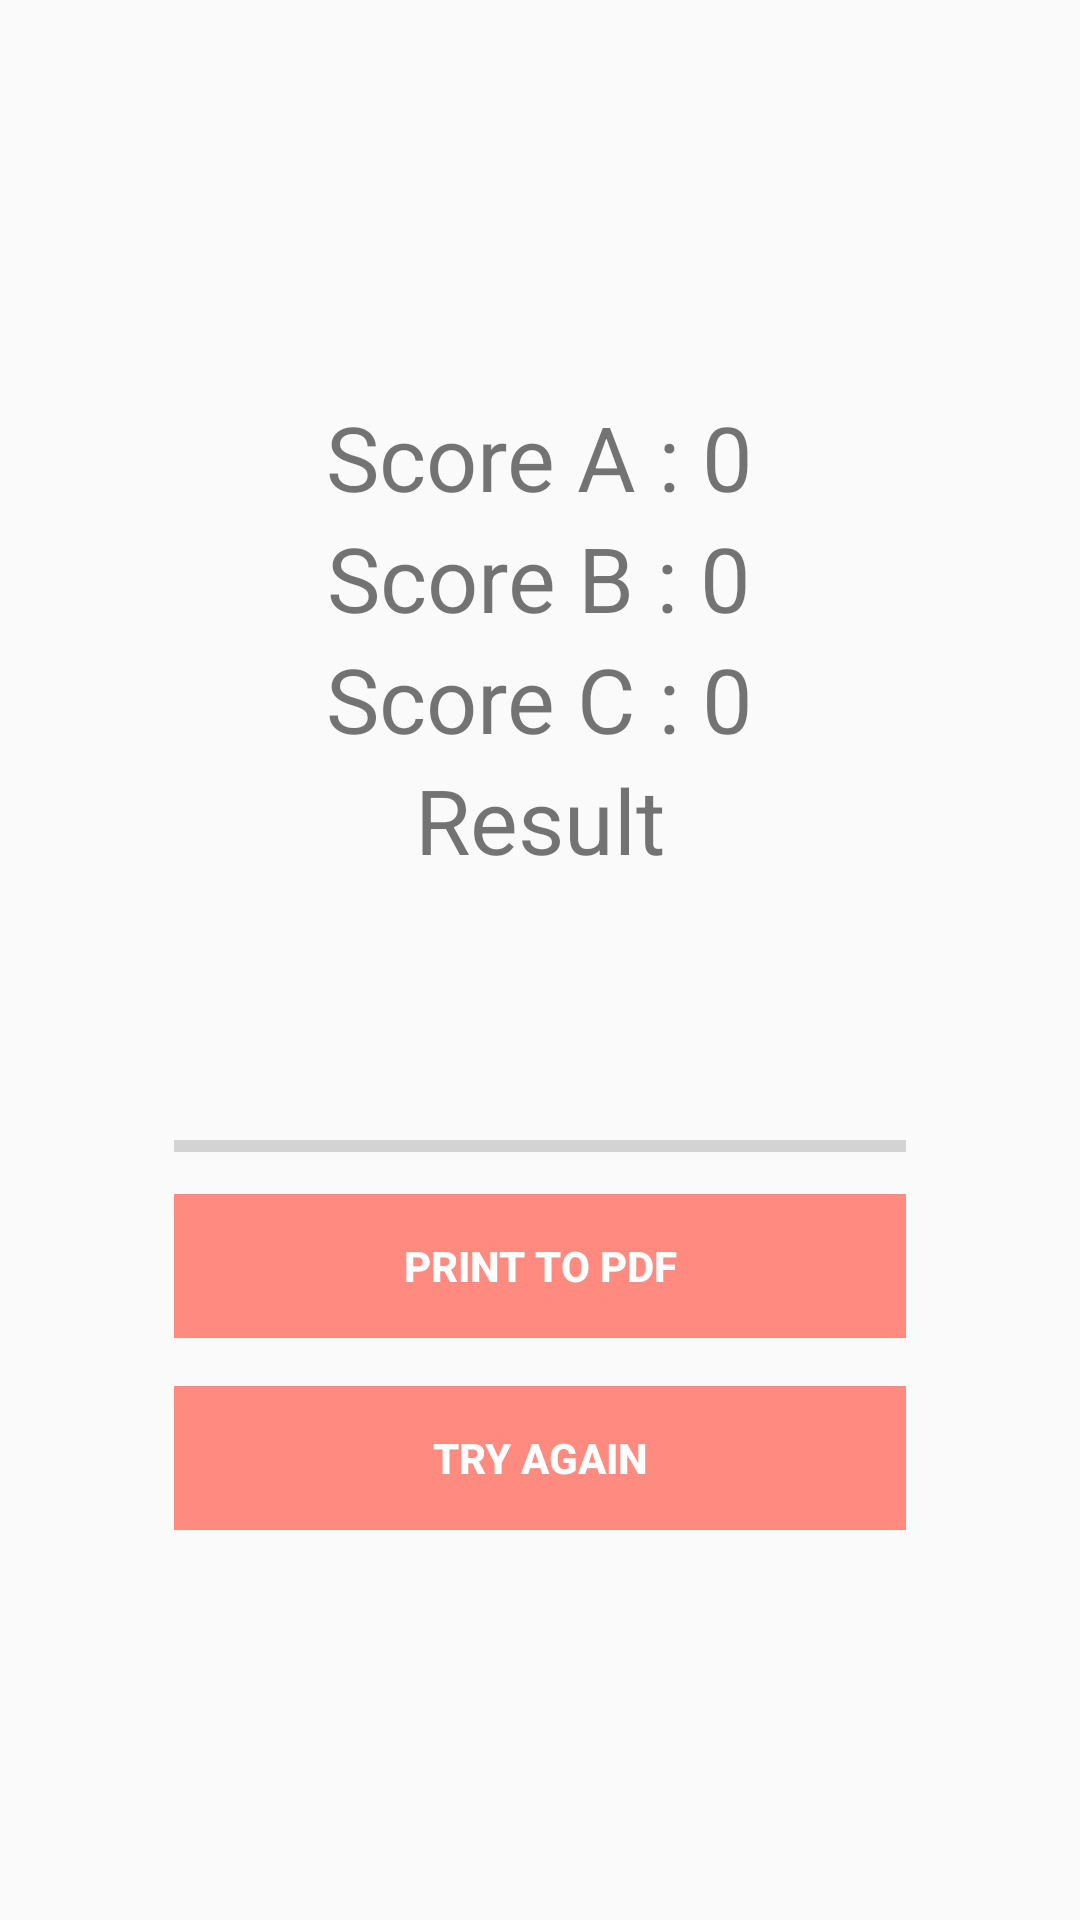

The Android layout XML behind this screen, and the referenced resources:
<!-- AndroidManifest.xml: application theme AppTheme -->
<!-- res/layout/activity_done.xml -->
<?xml version="1.0" encoding="utf-8"?>
<RelativeLayout xmlns:android="http://schemas.android.com/apk/res/android"
    xmlns:tools="http://schemas.android.com/tools"
    android:id="@+id/activity_main"
    android:layout_width="match_parent"
    android:layout_height="match_parent"
    android:background="@color/backgroundPage"
    tools:context=".MainActivity">




    <RelativeLayout
        android:layout_marginLeft="30dp"
        android:layout_marginRight="30dp"
        android:padding="20dp"
        android:elevation="4dp"
        android:background="@drawable/round_corner"
        android:layout_width="fill_parent"
        android:layout_height="wrap_content"
        android:layout_centerVertical="true"
        android:layout_centerHorizontal="true">

        <LinearLayout
            android:orientation="vertical"
            android:id="@+id/btnGroup"
            android:paddingTop="10dp"
            android:layout_width="fill_parent"
            android:layout_height="wrap_content">

            <TextView
                android:id="@+id/txtTotalScoreA"
                android:layout_gravity="center"
                android:text="Score A : 0"
                android:textSize="30sp"
                android:layout_width="wrap_content"
                android:layout_height="wrap_content" />

            <TextView
                android:id="@+id/txtTotalScoreB"
                android:layout_gravity="center"
                android:text="Score B : 0"
                android:textSize="30sp"
                android:layout_width="wrap_content"
                android:layout_height="wrap_content" />

            <TextView
                android:id="@+id/txtTotalScoreC"
                android:layout_gravity="center"
                android:text="Score C : 0"
                android:textSize="30sp"
                android:layout_width="wrap_content"
                android:layout_height="wrap_content" />

            <TextView
                android:layout_width="wrap_content"
                android:layout_height="wrap_content"
                android:layout_gravity="center"
                android:text="Result"
                android:textSize="30sp" />

            <TextView
                android:id="@+id/Result"
                android:layout_width="wrap_content"
                android:layout_height="wrap_content"
                android:layout_gravity="center"
                android:text=""
                android:textSize="30sp" />

            <TextView
                android:id="@+id/textView2"
                android:layout_width="wrap_content"
                android:layout_height="wrap_content"
                android:layout_gravity="center"
                android:text=""
                android:textSize="30sp" />

            <ProgressBar
                style="@style/Widget.AppCompat.ProgressBar.Horizontal"
                android:id="@+id/doneProgressBar"
                android:layout_marginRight="8dp"
                android:layout_marginLeft="8dp"
                android:layout_width="match_parent"
                android:layout_height="wrap_content" />

            <Button
                android:id="@+id/PrintToPDF"
                style="@style/Widget.AppCompat.Button.Borderless"
                android:layout_margin="8dp"
                android:background="#FF8A80"
                android:foreground="?android:attr/selectableItemBackground"
                android:text="Print to pdf"
                android:textColor="#FFFFFF"
                android:textStyle="bold"
                android:theme="@style/MyButton"
                android:layout_width="match_parent"
                android:layout_height="wrap_content" />

            <Button
                android:id="@+id/btnTryAgain"
                style="@style/Widget.AppCompat.Button.Borderless"
                android:layout_width="match_parent"
                android:layout_height="wrap_content"
                android:layout_margin="8dp"
                android:background="#FF8A80"
                android:foreground="?android:attr/selectableItemBackground"
                android:text="TRY AGAIN"
                android:textColor="#FFFFFF"
                android:textStyle="bold"
                android:theme="@style/MyButton" />

        </LinearLayout>




    </RelativeLayout>
</RelativeLayout>
<!-- resources referenced by this layout -->
<resources>
  <style name="MyButton" parent="Theme.AppCompat.Light">
          <item name="colorControlHighlight">#1CB3BC</item>
      </style>
  <style name="AppTheme" parent="Theme.AppCompat.Light.DarkActionBar">
          
          <item name="colorPrimary">@color/colorPrimary</item>
          <item name="colorPrimaryDark">@color/colorPrimaryDark</item>
          <item name="colorAccent">@color/colorAccent</item>
      </style>
  <!-- not gathered from this repository: default colours our renderer supplied (Android Studio template values) -->
  <color name="colorPrimary">#FF6200EE</color>
  <color name="colorPrimaryDark">#FF3700B3</color>
  <color name="colorAccent">#FF03DAC5</color>
</resources>
